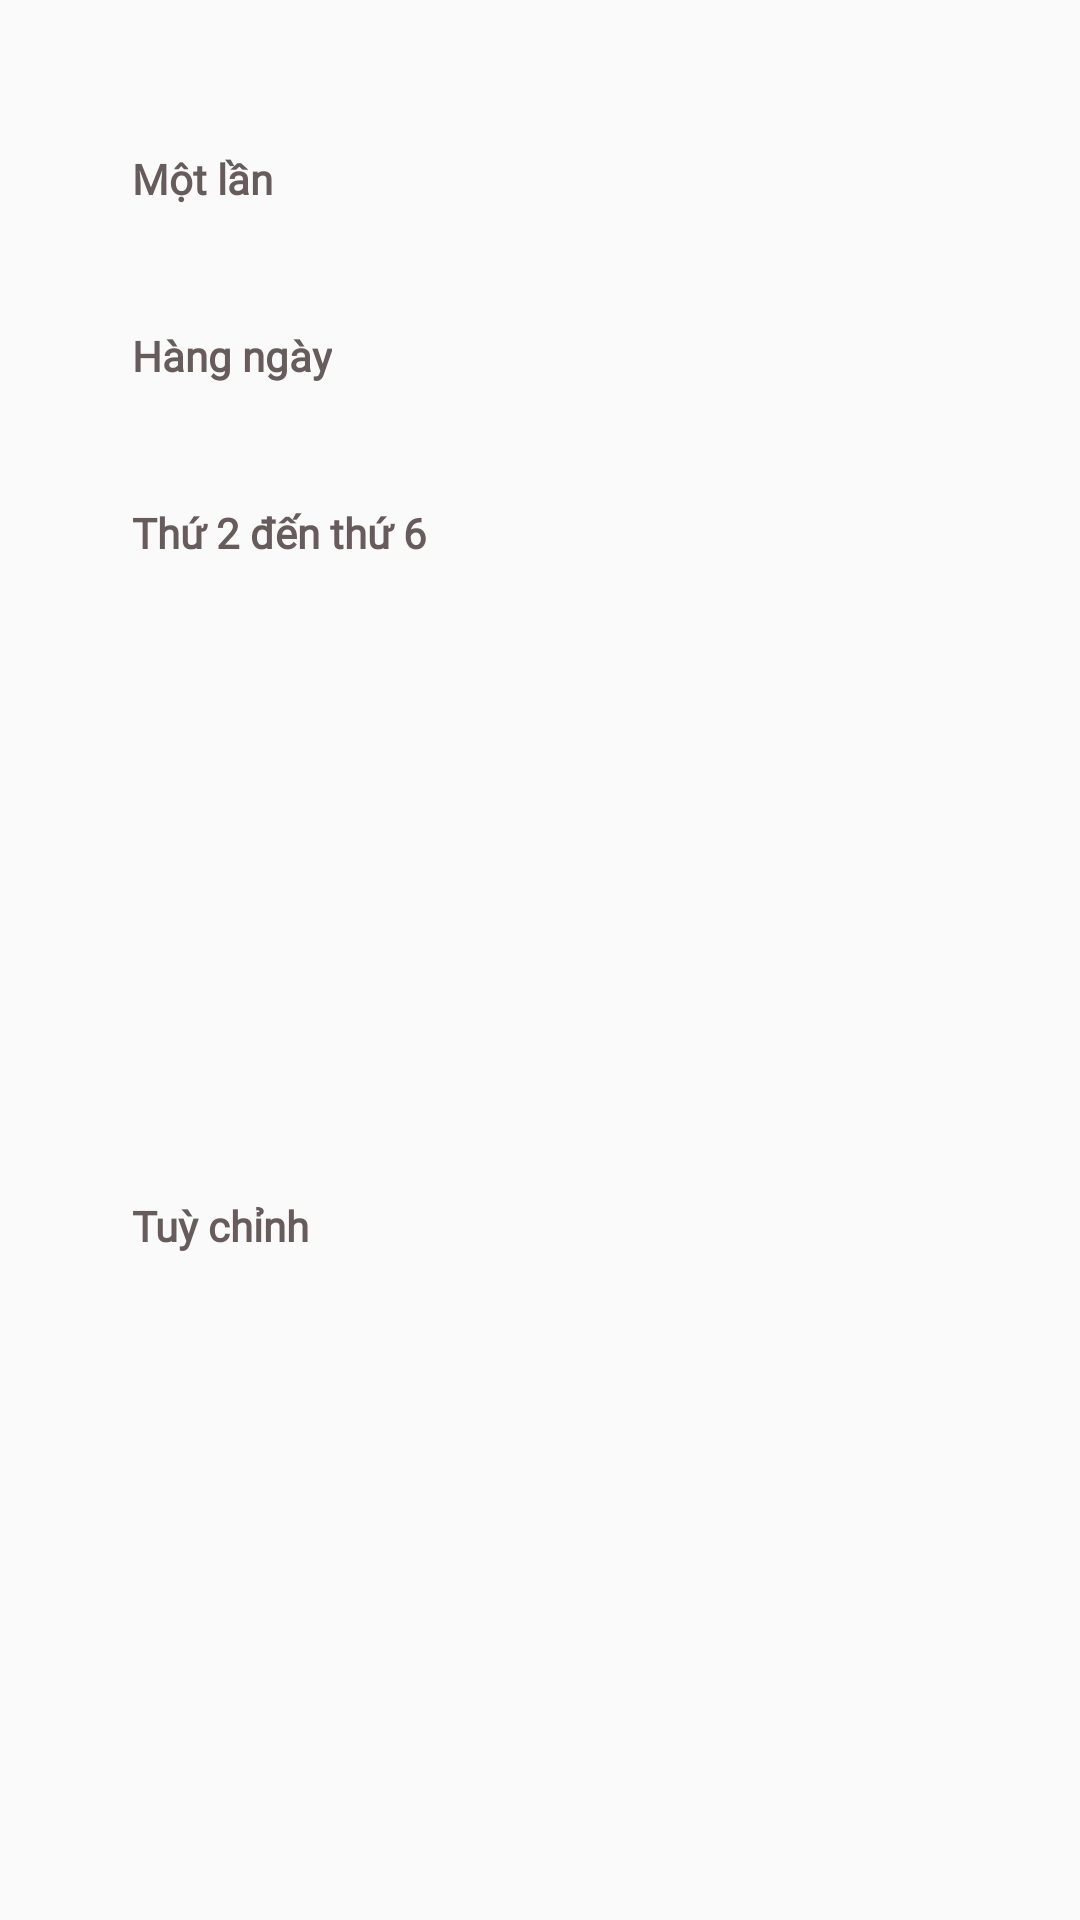

Here is an Android app screen rendered from its layout file. Give the layout XML and the strings, colors and styles it references.
<!-- AndroidManifest.xml: application theme Theme.AlarmClock -->
<!-- res/layout/repeat.xml -->
<?xml version="1.0" encoding="utf-8"?>
<androidx.constraintlayout.widget.ConstraintLayout xmlns:android="http://schemas.android.com/apk/res/android"
    xmlns:app="http://schemas.android.com/apk/res-auto"
    xmlns:tools="http://schemas.android.com/tools"
    android:layout_width="wrap_content"
    android:layout_height="wrap_content">

    <TextView
        android:id="@+id/txt_t2t6"
        android:layout_width="wrap_content"
        android:layout_height="wrap_content"
        android:layout_marginStart="44dp"
        android:layout_marginTop="40dp"
        android:fontFamily="@font/cabin_variablefont"
        android:text="Thứ 2 đến thứ 6"
        android:textColor="@color/color_main"
        android:textStyle="bold"
        app:layout_constraintStart_toStartOf="parent"
        app:layout_constraintTop_toBottomOf="@+id/txt_hangngay" />

    <TextView
        android:id="@+id/txt_motlan"
        android:layout_width="wrap_content"
        android:layout_height="wrap_content"
        android:layout_marginStart="44dp"
        android:layout_marginTop="50dp"
        android:fontFamily="@font/cabin_variablefont"
        android:text="Một lần"
        android:textColor="@color/color_main"
        android:textSize="14sp"
        android:textStyle="bold"
        app:layout_constraintStart_toStartOf="parent"
        app:layout_constraintTop_toTopOf="parent" />

    <TextView
        android:id="@+id/txt_hangngay"
        android:layout_width="wrap_content"
        android:layout_height="wrap_content"
        android:layout_marginStart="44dp"
        android:layout_marginTop="40dp"
        android:fontFamily="@font/cabin_variablefont"
        android:text="Hàng ngày"
        android:textColor="@color/color_main"
        android:textStyle="bold"
        app:layout_constraintStart_toStartOf="parent"
        app:layout_constraintTop_toBottomOf="@+id/txt_motlan" />

    <TextView
        android:id="@+id/txt_tuychinh"
        android:layout_width="wrap_content"
        android:layout_height="wrap_content"
        android:layout_marginStart="44dp"
        android:layout_marginTop="40dp"
        android:layout_marginBottom="50dp"
        android:fontFamily="@font/cabin_variablefont"
        android:text="Tuỳ chỉnh"
        android:textColor="@color/color_main"
        android:textStyle="bold"
        app:layout_constraintBottom_toBottomOf="parent"
        app:layout_constraintStart_toStartOf="parent"
        app:layout_constraintTop_toBottomOf="@+id/txt_t2t6" />
</androidx.constraintlayout.widget.ConstraintLayout>
<!-- resources referenced by this layout -->
<resources>
  <color name="color_main">#675C5C</color>
  <style name="Theme.AlarmClock" parent="Theme.AppCompat.Light.NoActionBar">
          
          <item name="colorPrimary">@color/purple_500</item>
          <item name="colorPrimaryDark">@color/purple_700</item>
          <item name="colorAccent">@color/teal_200</item>
          
      </style>
  <color name="purple_500">#FF6200EE</color>
  <color name="purple_700">#FF3700B3</color>
  <color name="teal_200">#FF03DAC5</color>
</resources>
